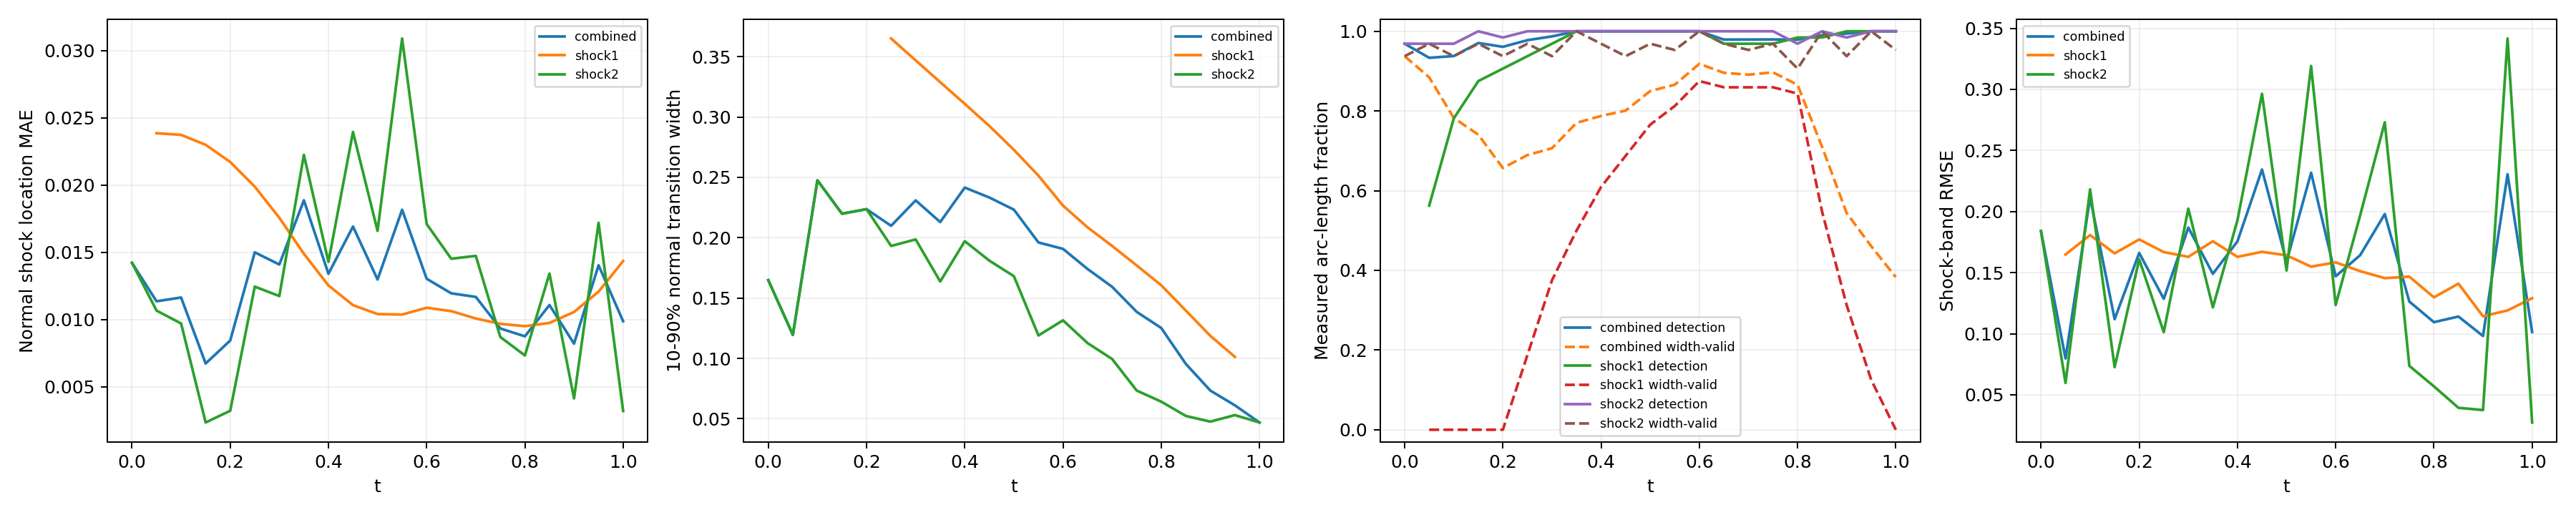

The data file committed next to this chart (first rows):
time_index, time, branch, status, line_length, sample_count, detected_samples, width_valid_samples, detection_rate, width_valid_rate, location_mae, location_rmse, location_max, width_mean, width_max, multiple_crossing_rate, width_underresolved_rate, window_underresolved_rate, shock_band_rmse, shock_band_point_count, shock_band_point_fraction, shock_band_geometry_error_bound
0, 0.0, combined, length_weighted, 1.228, 64, 62, 60, 0.9688, 0.9375, 0.01421, 0.01423, 0.01545, 0.1648, 0.3102, 0.0, 0.55, 0.03125, 0.184, 54, 0.1224, 0.0
0, 0.0, shock1, no_interior_line, 0.0, 0, 0, 0, , , , , , , , , , , , 0, 0.0, 0.0
0, 0.0, shock2, interior_line, 1.228, 64, 62, 60, 0.9688, 0.9375, 0.01421, 0.01423, 0.01545, 0.1648, 0.3102, 0.0, 0.55, 0.03125, 0.184, 54, 0.1224, 0.0
1, 0.05, combined, length_weighted, 1.299, 128, 98, 62, 0.9334, 0.8844, 0.01136, 0.01197, 0.02396, 0.1195, 0.2727, 0.0, 0.6935, 0.0, 0.0798, 59, 0.1338, 0.0
1, 0.05, shock1, interior_line, 0.1131, 64, 36, 0, 0.5625, 0.0, 0.02386, 0.02386, 0.02396, , , 0.0, , 0.0, 0.1649, 7, 0.01587, 0.0
1, 0.05, shock2, interior_line, 1.186, 64, 62, 62, 0.9687, 0.9687, 0.01066, 0.01094, 0.01427, 0.1195, 0.2727, 0.0, 0.6935, 0.0, 0.05972, 52, 0.1179, 0.0
2, 0.1, combined, length_weighted, 1.37, 128, 112, 60, 0.9378, 0.7826, 0.01164, 0.01273, 0.02413, 0.2475, 0.2827, 0.0, 0.1, 0.0, 0.2115, 63, 0.1429, 0.0
2, 0.1, shock1, interior_line, 0.2263, 64, 50, 0, 0.7813, 0.0, 0.02373, 0.02374, 0.02413, , , 0.0, , 0.0, 0.1807, 12, 0.02721, 0.0
2, 0.1, shock2, interior_line, 1.144, 64, 62, 60, 0.9687, 0.9375, 0.009707, 0.009895, 0.01349, 0.2475, 0.2827, 0.0, 0.1, 0.0, 0.2181, 51, 0.1156, 0.0
3, 0.15, combined, length_weighted, 1.441, 128, 120, 62, 0.9705, 0.7405, 0.006729, 0.01088, 0.02411, 0.2199, 0.255, 0.0, 0.2258, 0.0, 0.1119, 49, 0.1111, 0.0
3, 0.15, shock1, interior_line, 0.3394, 64, 56, 0, 0.875, 0.0, 0.023, 0.02302, 0.02411, , , 0.0, , 0.0, 0.1658, 16, 0.03628, 0.0
3, 0.15, shock2, interior_line, 1.101, 64, 64, 62, 1.0, 0.9687, 0.002342, 0.002709, 0.005354, 0.2199, 0.255, 0.0, 0.2258, 0.0, 0.07265, 33, 0.07483, 0.0
4, 0.2, combined, length_weighted, 1.511, 128, 121, 60, 0.961, 0.6568, 0.00844, 0.01208, 0.02391, 0.2236, 0.2562, 0.0, 0.1667, 0.0, 0.1661, 67, 0.1519, 0.0
4, 0.2, shock1, interior_line, 0.4525, 64, 58, 0, 0.9063, 0.0, 0.02172, 0.0218, 0.02391, , , 0.0, , 0.0, 0.1772, 21, 0.04762, 0.0
4, 0.2, shock2, interior_line, 1.059, 64, 63, 60, 0.9844, 0.9375, 0.003214, 0.004066, 0.007444, 0.2236, 0.2562, 0.0, 0.1667, 0.0, 0.1608, 46, 0.1043, 0.0
5, 0.25, combined, length_weighted, 1.582, 128, 124, 74, 0.9777, 0.6894, 0.015, 0.01569, 0.02335, 0.2099, 0.3676, 0.0, 0.4951, 0.0, 0.1286, 70, 0.1587, 0.0
5, 0.25, shock1, interior_line, 0.5657, 64, 60, 12, 0.9375, 0.1875, 0.01988, 0.02011, 0.02335, 0.365, 0.3676, 0.0, 0.0, 0.0, 0.1668, 25, 0.05669, 0.0
5, 0.25, shock2, interior_line, 1.016, 64, 64, 62, 1.0, 0.9687, 0.01245, 0.01279, 0.01782, 0.1931, 0.2267, 0.0, 0.5484, 0.0, 0.1013, 45, 0.102, 0.0
6, 0.3, combined, length_weighted, 1.653, 128, 126, 84, 0.9872, 0.7065, 0.01409, 0.01476, 0.02272, 0.2309, 0.3511, 0.0, 0.3389, 0.0, 0.1869, 74, 0.1678, 0.0
6, 0.3, shock1, interior_line, 0.6788, 64, 62, 24, 0.9687, 0.375, 0.01757, 0.01811, 0.02272, 0.3469, 0.3511, 0.0, 0.0, 0.0, 0.1629, 31, 0.07029, 0.0
6, 0.3, shock2, interior_line, 0.9739, 64, 64, 60, 1.0, 0.9375, 0.01175, 0.01199, 0.01593, 0.1986, 0.2323, 0.0, 0.4333, 0.0, 0.2024, 43, 0.09751, 0.0
7, 0.35, combined, length_weighted, 1.723, 128, 128, 96, 1.0, 0.7702, 0.01887, 0.01975, 0.02753, 0.213, 0.3323, 0.0, 0.7017, 0.0, 0.149, 78, 0.1769, 0.0
7, 0.35, shock1, interior_line, 0.792, 64, 64, 32, 1.0, 0.5, 0.01489, 0.01602, 0.02199, 0.3289, 0.3323, 0.0, 0.0, 0.0, 0.1757, 36, 0.08163, 0.0
7, 0.35, shock2, interior_line, 0.9314, 64, 64, 64, 1.0, 1.0, 0.02225, 0.02244, 0.02753, 0.1637, 0.1946, 0.0, 1.0, 0.0, 0.1215, 42, 0.09524, 0.0
8, 0.4, combined, length_weighted, 1.794, 128, 128, 101, 1.0, 0.7875, 0.0134, 0.01445, 0.02115, 0.2415, 0.314, 0.0, 0.3343, 0.0, 0.1756, 67, 0.1519, 0.0
8, 0.4, shock1, interior_line, 0.9051, 64, 64, 39, 1.0, 0.6094, 0.01254, 0.01435, 0.02115, 0.3109, 0.314, 0.0, 0.0, 0.0, 0.1629, 40, 0.0907, 0.0
8, 0.4, shock2, interior_line, 0.889, 64, 64, 62, 1.0, 0.9688, 0.01429, 0.01456, 0.01982, 0.1971, 0.2588, 0.0, 0.5484, 0.0, 0.1928, 27, 0.06122, 0.0
9, 0.45, combined, length_weighted, 1.865, 128, 128, 104, 1.0, 0.801, 0.01692, 0.01885, 0.02805, 0.2333, 0.2979, 0.0, 0.3277, 0.0, 0.2344, 82, 0.1859, 0.0
9, 0.45, shock1, interior_line, 1.018, 64, 64, 44, 1.0, 0.6875, 0.01107, 0.01302, 0.02041, 0.2926, 0.2979, 0.0, 0.0, 0.0, 0.1671, 45, 0.102, 0.0
9, 0.45, shock2, interior_line, 0.8466, 64, 64, 60, 1.0, 0.9375, 0.02395, 0.02406, 0.02805, 0.181, 0.2365, 0.0, 0.6167, 0.0, 0.2964, 37, 0.0839, 0.0
10, 0.5, combined, length_weighted, 1.936, 128, 128, 111, 1.0, 0.85, 0.01298, 0.01427, 0.02168, 0.2232, 0.2796, 0.0, 0.3513, 0.0, 0.159, 85, 0.1927, 0.0
10, 0.5, shock1, interior_line, 1.131, 64, 64, 49, 1.0, 0.7656, 0.01041, 0.01218, 0.01976, 0.2728, 0.2796, 0.0, 0.0, 0.0, 0.1642, 49, 0.1111, 0.0
10, 0.5, shock2, interior_line, 0.8042, 64, 64, 62, 1.0, 0.9688, 0.01659, 0.01679, 0.02168, 0.1681, 0.2122, 0.0, 0.7419, 0.0, 0.1518, 36, 0.08163, 0.0
11, 0.55, combined, length_weighted, 2.006, 128, 128, 113, 1.0, 0.8659, 0.01816, 0.02139, 0.03623, 0.196, 0.261, 0.0, 0.4179, 0.01938, 0.2318, 89, 0.2018, 0.0
11, 0.55, shock1, interior_line, 1.245, 64, 64, 52, 1.0, 0.8125, 0.01037, 0.01194, 0.01912, 0.2514, 0.261, 0.0, 0.0, 0.03125, 0.1549, 55, 0.1247, 0.0
11, 0.55, shock2, interior_line, 0.7617, 64, 64, 61, 1.0, 0.9531, 0.0309, 0.03118, 0.03623, 0.119, 0.1859, 0.0, 1.0, 0.0, 0.3191, 34, 0.0771, 0.0
12, 0.6, combined, length_weighted, 2.077, 128, 128, 120, 1.0, 0.9183, 0.01303, 0.01428, 0.02275, 0.1907, 0.2428, 0.0, 0.455, 0.1034, 0.147, 93, 0.2109, 0.0
12, 0.6, shock1, interior_line, 1.358, 64, 64, 56, 1.0, 0.875, 0.01088, 0.01242, 0.02275, 0.2266, 0.2428, 0.0, 0.125, 0.125, 0.1584, 60, 0.1361, 0.0
12, 0.6, shock2, interior_line, 0.7193, 64, 64, 64, 1.0, 1.0, 0.0171, 0.01724, 0.02132, 0.1315, 0.1696, 0.0, 1.0, 0.0625, 0.1235, 33, 0.07483, 0.0
13, 0.65, combined, length_weighted, 2.035, 128, 126, 117, 0.9791, 0.8958, 0.01195, 0.01304, 0.02195, 0.1741, 0.2248, 0.0, 0.5344, 0.125, 0.1643, 81, 0.1837, 0.0
13, 0.65, shock1, interior_line, 1.358, 64, 62, 55, 0.9687, 0.8594, 0.01063, 0.01214, 0.02195, 0.2086, 0.2248, 0.0, 0.2727, 0.125, 0.1512, 60, 0.1361, 0.0
13, 0.65, shock2, interior_line, 0.6769, 64, 64, 62, 1.0, 0.9687, 0.01452, 0.01463, 0.01682, 0.1127, 0.1437, 0.0, 1.0, 0.125, 0.1971, 21, 0.04762, 0.0
14, 0.7, combined, length_weighted, 1.879, 128, 126, 116, 0.9793, 0.891, 0.01168, 0.01279, 0.01902, 0.1593, 0.2077, 0.0, 0.6748, 0.1254, 0.198, 83, 0.1882, 0.0
14, 0.7, shock1, interior_line, 1.245, 64, 62, 55, 0.9688, 0.8594, 0.01008, 0.01155, 0.01845, 0.1931, 0.2077, 0.0, 0.4909, 0.09375, 0.1455, 55, 0.1247, 0.0
14, 0.7, shock2, interior_line, 0.6345, 64, 64, 61, 1.0, 0.9531, 0.01473, 0.01486, 0.01902, 0.09949, 0.1222, 0.0, 1.0, 0.1875, 0.2731, 28, 0.06349, 0.0
15, 0.75, combined, length_weighted, 1.723, 128, 126, 117, 0.9795, 0.8969, 0.009334, 0.01047, 0.01812, 0.1385, 0.1861, 0.0, 1.0, 0.1679, 0.1263, 78, 0.1769, 0.0
15, 0.75, shock1, interior_line, 1.131, 64, 62, 55, 0.9687, 0.8594, 0.009678, 0.01119, 0.01812, 0.177, 0.1861, 0.0, 1.0, 0.125, 0.1467, 51, 0.1156, 0.0
15, 0.75, shock2, interior_line, 0.592, 64, 64, 62, 1.0, 0.9687, 0.008697, 0.00898, 0.01295, 0.07334, 0.09723, 0.0, 1.0, 0.25, 0.07369, 27, 0.06122, 0.0
16, 0.8, combined, length_weighted, 1.568, 128, 125, 112, 0.9789, 0.8657, 0.008751, 0.01003, 0.01821, 0.1252, 0.1689, 0.0, 1.0, 0.2423, 0.1095, 70, 0.1587, 0.0
16, 0.8, shock1, interior_line, 1.018, 64, 63, 54, 0.9844, 0.8437, 0.009507, 0.01112, 0.01821, 0.1606, 0.1689, 0.0, 1.0, 0.1875, 0.1298, 45, 0.102, 0.0
16, 0.8, shock2, interior_line, 0.5496, 64, 62, 58, 0.9687, 0.9062, 0.007328, 0.007592, 0.01126, 0.06415, 0.08715, 0.0, 1.0, 0.3438, 0.05696, 25, 0.05669, 0.0
17, 0.85, combined, length_weighted, 1.412, 128, 127, 99, 0.99, 0.7096, 0.01108, 0.01232, 0.01847, 0.09546, 0.1513, 0.0, 1.0, 1.0, 0.1141, 64, 0.1451, 0.0
17, 0.85, shock1, interior_line, 0.9051, 64, 63, 35, 0.9844, 0.5469, 0.009745, 0.0115, 0.01847, 0.1397, 0.1513, 0.0, 1.0, 1.0, 0.141, 40, 0.0907, 0.0
17, 0.85, shock2, interior_line, 0.5072, 64, 64, 64, 1.0, 1.0, 0.01342, 0.01364, 0.0183, 0.05232, 0.06114, 0.0, 1.0, 1.0, 0.03937, 24, 0.05442, 0.0
18, 0.9, combined, length_weighted, 1.257, 128, 127, 80, 0.9942, 0.5436, 0.008207, 0.01021, 0.01943, 0.07332, 0.126, 0.0, 1.0, 1.0, 0.09815, 51, 0.1156, 0.0
18, 0.9, shock1, interior_line, 0.792, 64, 64, 20, 1.0, 0.3125, 0.01056, 0.0123, 0.01943, 0.1186, 0.126, 0.0, 1.0, 1.0, 0.1143, 36, 0.08163, 0.0
18, 0.9, shock2, interior_line, 0.4648, 64, 63, 60, 0.9844, 0.9375, 0.004132, 0.004813, 0.008453, 0.04758, 0.05439, 0.0, 1.0, 1.0, 0.03752, 15, 0.03401, 0.0
19, 0.95, combined, length_weighted, 1.101, 128, 128, 72, 1.0, 0.4606, 0.01404, 0.015, 0.02209, 0.06108, 0.104, 0.0, 1.0, 1.0, 0.2305, 50, 0.1134, 0.0
19, 0.95, shock1, interior_line, 0.6788, 64, 64, 8, 1.0, 0.125, 0.01207, 0.01332, 0.01947, 0.1013, 0.104, 0.0, 1.0, 1.0, 0.1191, 31, 0.07029, 0.0
19, 0.95, shock2, interior_line, 0.4223, 64, 64, 64, 1.0, 1.0, 0.01719, 0.01735, 0.02209, 0.05301, 0.06142, 0.0, 1.0, 1.0, 0.3416, 19, 0.04308, 0.0
... 3 more rows
